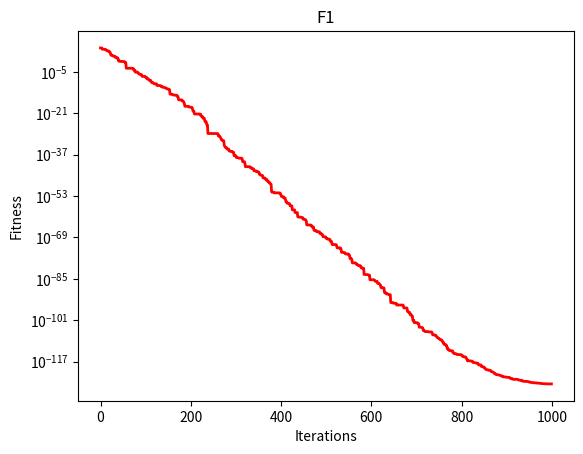

Generate this figure with matplotlib:
import numpy as np
import matplotlib.pyplot as plt

def fun_range(fun_index):
    dim = 30

    if fun_index == 1:
        low, up = -100, 100
    elif fun_index == 2:
        low, up = -10, 10
    elif fun_index == 3:
        low, up = -100, 100
    elif fun_index == 4:
        low, up = -100, 100
    elif fun_index == 5:
        low, up = -30, 30
    elif fun_index == 6:
        low, up = -100, 100
    elif fun_index == 7:
        low, up = -1.28, 1.28
    elif fun_index == 8:
        low, up = -500, 500
    elif fun_index == 9:
        low, up = -5.12, 5.12
    elif fun_index == 10:
        low, up = -32, 32
    elif fun_index == 11:
        low, up = -600, 600
    elif fun_index == 12:
        low, up = -50, 50
    elif fun_index == 13:
        low, up = -50, 50
    elif fun_index == 14:
        low, up = -65.536, 65.536
        dim = 2
    elif fun_index == 15:
        low, up = -5, 5
        dim = 4
    elif fun_index == 16:
        low, up = -5, 5
        dim = 2
    elif fun_index == 17:
        low, up = [-5, 0], [10, 15]
        dim = 2
    elif fun_index == 18:
        low, up = -2, 2
        dim = 2
    elif fun_index == 19:
        low, up = 0, 1
        dim = 3
    elif fun_index == 20:
        low, up = 0, 1
        dim = 6
    elif fun_index == 21:
        low, up = 0, 10
        dim = 4
    elif fun_index == 22:
        low, up = 0, 10
        dim = 4
    else:
        low, up = 0, 10
        dim = 4

    return low, up, dim


def space_bound(X, Up, Low):
    Dim = len(X)
    S = (X > Up) + (X < Low)
    X = (np.random.rand(1, Dim) * (Up - Low) + Low) * S + X * (~S)
    return X


def ben_functions(X, FunIndex, Dim):
    if FunIndex == 1:  # Sphere
        return np.sum(X**2)
    elif FunIndex == 2:  # Schwefel 2.22
        return np.sum(np.abs(X)) + np.prod(np.abs(X))
    elif FunIndex == 3:  # Schwefel 1.2
        Fit = 0
        for i in range(Dim):
            Fit += np.sum(X[0:i+1])**2
        return Fit
    elif FunIndex == 4:  # Schwefel 2.21
        return np.max(np.abs(X))
    elif FunIndex == 5:  # Rosenbrock
        return np.sum(100*(X[1:Dim] - X[0:Dim-1]**2)**2 + (X[0:Dim-1] - 1)**2)
    elif FunIndex == 6:  # Step
        return np.sum(np.floor((X + 0.5))**2)
    elif FunIndex == 7:  # Quartic
        return np.sum(np.arange(1, Dim + 1) * (X**4)) + np.random.rand()
    elif FunIndex == 8:  # Schwefel
        return np.sum(-X * np.sin(np.sqrt(np.abs(X))))
    elif FunIndex == 9:  # Rastrigin
        return np.sum(X**2 - 10 * np.cos(2 * np.pi * X)) + 10 * Dim
    elif FunIndex == 10:  # Ackley
        return -20 * np.exp(-0.2 * np.sqrt(np.sum(X**2) / Dim)) - \
               np.exp(np.sum(np.cos(2 * np.pi * X)) / Dim) + 20 + np.exp(1)
    elif FunIndex == 11:  # Griewank
        return np.sum(X**2) / 4000 - np.prod(np.cos(X / np.sqrt(np.arange(1, Dim + 1)))) + 1
    elif FunIndex == 12:  # Penalized
        a, k, m = 10, 100, 4
        return (np.pi / Dim) * (10 * ((np.sin(np.pi * (1 + (X[0] + 1) / 4)))**2) +
               np.sum((((X[0:Dim-1] + 1) / 4)**2) * (1 + 10 * (np.sin(np.pi * (1 + (X[1:Dim] + 1) / 4)))**2)) +
               (((X[Dim-1] + 1) / 4)**2) + np.sum(k * ((X - a)**m) * (X > a) + k * ((-X - a)**m) * (X < -a)))
    elif FunIndex == 13:  # Penalized2
        a, k, m = 10, 100, 4
        return 0.1 * ((np.sin(3 * np.pi * X[0]))**2 + np.sum((X[0:Dim-1] - 1)**2 * (1 + (np.sin(3 * np.pi * X[1:Dim]))**2)) +
                      ((X[Dim-1] - 1)**2) * (1 + (np.sin(2 * np.pi * X[Dim-1]))**2) +
                      np.sum(k * ((X - a)**m) * (X > a) + k * ((-X - a)**m) * (X < -a)))
    elif FunIndex == 14:  # Foxholes
        a = np.array([[-32, -16, 0, 16, 32, -32, -16, 0, 16, 32, -32, -16, 0, 16, 32, -32, -16, 0, 16, 32],
                      [-32, -32, -32, -32, -32, -16, -16, -16, -16, -16, 0, 0, 0, 0, 0, 16, 16, 16, 16, 16]])
        b = np.zeros(25)
        for j in range(25):
            b[j] = np.sum((X - a[:, j])**6)
        return (1 / 500 + np.sum(1 / (np.arange(1, 26) + b)))**(-1)
    elif FunIndex == 15:  # Kowalik
        a = np.array([.1957, .1947, .1735, .16, .0844, .0627, .0456, .0342, .0323, .0235, .0246])
        b = 1 / np.array([.25, .5, 1, 2, 4, 6, 8, 10, 12, 14, 16])
        return np.sum((a - ((X[0] * (b**2 + X[1] * b)) / (b**2 + X[2] * b + X[3])))**2)
    elif FunIndex == 16:  # Six Hump Camel
        return 4 * (X[0]**2) - 2.1 * (X[0]**4) + (X[0]**6) / 3 + X[0] * X[1] - 4 * (X[1]**2) + 4 * (X[1]**4)
    elif FunIndex == 17:  # Branin
        return (X[1] - (X[0]**2) * 5.1 / (4 * (np.pi**2)) + 5 / np.pi * X[0] - 6)**2 + \
               10 * (1 - 1 / (8 * np.pi)) * np.cos(X[0]) + 10
    elif FunIndex == 18:  # GoldStein-Price
        return (1 + (X[0] + X[1] + 1)**2 * (19 - 14 * X[0] + 3 * (X[0]**2) - 14 * X[1] +
               6 * X[0] * X[1] + 3 * X[1]**2)) * \
               (30 + (2 * X[0] - 3 * X[1])**2 * (18 - 32 * X[0] + 12 * (X[0]**2) + 48 * X[1] -
               36 * X[0] * X[1] + 27 * X[1]**2))
    elif FunIndex == 19:  # Hartman 3
        a = np.array([[3, 10, 30], [.1, 10, 35], [3, 10, 30], [.1, 10, 35]])
        c = np.array([1, 1.2, 3, 3.2])
        p = np.array([[.3689, .117, .2673], [.4699, .4387, .747], [.1091, .8732, .5547], [.03815, .5743, .8828]])
        Fit = 0
        for i in range(4):
            Fit -= c[i] * np.exp(-np.sum(a[i, :] * ((X - p[i, :])**2)))
        return Fit
    elif FunIndex == 20:  # Hartman 6
        af = np.array([[10, 3, 17, 3.5, 1.7, 8], [.05, 10, 17, .1, 8, 14], [3, 3.5, 1.7, 10, 17, 8], [17, 8, .05, 10, .1, 14]])
        cf = np.array([1, 1.2, 3, 3.2])
        pf = np.array([[.1312, .1696, .5569, .0124, .8283, .5886], [.2329, .4135, .8307, .3736, .1004, .9991],
                       [.2348, .1415, .3522, .2883, .3047, .6650], [.4047, .8828, .8732, .5743, .1091, .0381]])
        Fit = 0
        for i in range(4):
            Fit -= cf[i] * np.exp(-np.sum(af[i, :] * ((X - pf[i, :])**2)))
        return Fit
    elif FunIndex == 21:  # Shekel 5
        a = np.array([[4, 4, 4, 4], [1, 1, 1, 1], [8, 8, 8, 8], [6, 6, 6, 6], [3, 7, 3, 7], [2, 9, 2, 9],
                      [5, 5, 3, 3], [8, 1, 8, 1], [6, 2, 6, 2], [7, 3.6, 7, 3.6]])
        c = np.array([0.1, 0.2, 0.2, 0.4, 0.4, 0.6, 0.3, 0.7, 0.5, 0.5])
        Fit = 0
        for i in range(5):
            Fit -= 1 / (np.dot((X - a[i, :]), (X - a[i, :]).T) + c[i])
        return Fit
    elif FunIndex == 22:  # Shekel 7
        a = np.array([[4, 4, 4, 4], [1, 1, 1, 1], [8, 8, 8, 8], [6, 6, 6, 6], [3, 7, 3, 7], [2, 9, 2, 9],
                      [5, 5, 3, 3], [8, 1, 8, 1], [6, 2, 6, 2], [7, 3.6, 7, 3.6]])
        c = np.array([0.1, 0.2, 0.2, 0.4, 0.4, 0.6, 0.3, 0.7, 0.5, 0.5])
        Fit = 0
        for i in range(7):
            Fit -= 1 / (np.dot((X - a[i, :]), (X - a[i, :]).T) + c[i])
        return Fit
    else:  # Shekel 10
        a = np.array([[4, 4, 4, 4], [1, 1, 1, 1], [8, 8, 8, 8], [6, 6, 6, 6], [3, 7, 3, 7], [2, 9, 2, 9],
                      [5, 5, 3, 3], [8, 1, 8, 1], [6, 2, 6, 2], [7, 3.6, 7, 3.6]])
        c = np.array([0.1, 0.2, 0.2, 0.4, 0.4, 0.6, 0.3, 0.7, 0.5, 0.5])
        Fit = 0
        for i in range(10):
            Fit -= 1 / (np.dot((X - a[i, :]), (X - a[i, :]).T) + c[i])
        return Fit


def ARO(F_index, MaxIt, nPop):
    # Define function range
    Low, Up, Dim = fun_range(F_index)

    # Initialize population
    PopPos = np.random.rand(nPop, Dim) * (Up - Low) + Low
    PopFit = np.zeros(nPop)

    # Evaluate initial population
    for i in range(nPop):
        PopFit[i] = ben_functions(PopPos[i, :], F_index, Dim)

    # Initialize best fitness and solution
    BestF = float('inf')
    BestX = None

    # Find initial best fitness and solution
    for i in range(nPop):
        if PopFit[i] <= BestF:
            BestF = PopFit[i]
            BestX = PopPos[i, :]

    # Initialize history of best fitness
    HisBestF = np.zeros(MaxIt)

    # Main loop
    for It in range(MaxIt):
        Direct1 = np.zeros((nPop, Dim))
        Direct2 = np.zeros((nPop, Dim))
        theta = 2 * (1 - It / MaxIt)

        for i in range(nPop):
            L = (np.exp(1) - np.exp(((It - 1) / MaxIt) ** 2)) * np.sin(2 * np.pi * np.random.rand())
            rd = np.ceil(np.random.rand() * Dim).astype(int)
            Direct1[i, np.random.permutation(Dim)[:rd]] = 1
            c = Direct1[i, :]
            R = L * c

            A = 2 * np.log(1 / np.random.rand()) * theta

            if A > 1:
                K = np.setdiff1d(np.arange(nPop), i)
                RandInd = np.random.choice(K)
                newPopPos = PopPos[RandInd, :] + R * (PopPos[i, :] - PopPos[RandInd, :]) \
                            + np.round(0.5 * (0.05 + np.random.rand())) * np.random.randn(Dim)
            else:
                Direct2[i, np.floor(np.random.rand() * Dim).astype(int)] = 1
                gr = Direct2[i, :]
                H = ((MaxIt - It + 1) / MaxIt) * np.random.randn()
                b = PopPos[i, :] + H * gr * PopPos[i, :]
                newPopPos = PopPos[i, :] + R * (np.random.rand() * b - PopPos[i, :])

            newPopPos = space_bound(newPopPos, Up, Low)
            newPopFit = ben_functions(newPopPos, F_index, Dim)

            if newPopFit < PopFit[i]:
                PopFit[i] = newPopFit
                PopPos[i, :] = newPopPos

        # Update best fitness and solution
        for i in range(nPop):
            if PopFit[i] < BestF:
                BestF = PopFit[i]
                BestX = PopPos[i, :]

        HisBestF[It] = BestF

    return BestX, BestF, HisBestF


MaxIteration = 1000
PopSize = 50
FunIndex = 1

BestX, BestF, HisBestF = ARO(FunIndex, MaxIteration, PopSize)

print(f'The best fitness of F{FunIndex} is: {BestF}')

plt.figure()
if BestF > 0:
    plt.semilogy(HisBestF, 'r', linewidth=2)
else:
    plt.plot(HisBestF, 'r', linewidth=2)


plt.xlabel('Iterations')
plt.ylabel('Fitness')
plt.title(f'F{FunIndex}')
plt.show()